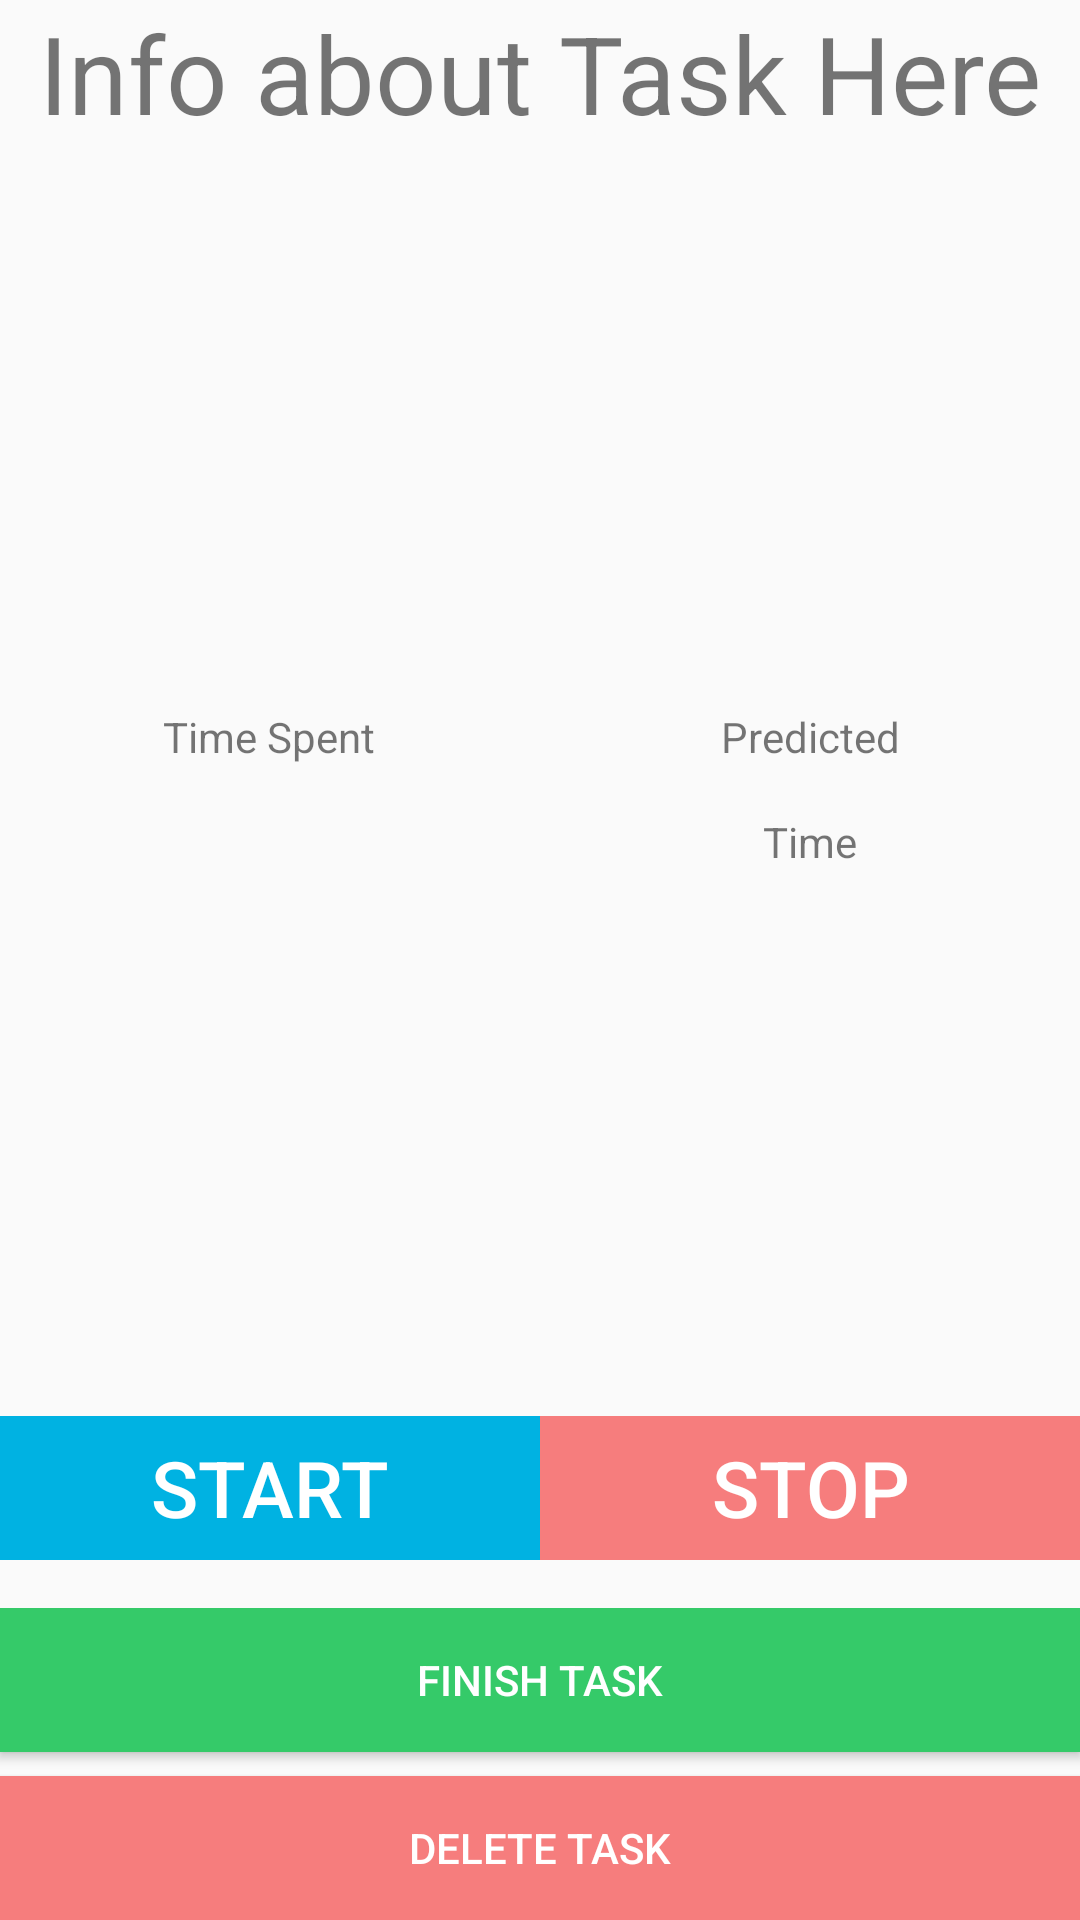

Here is an Android app screen rendered from its layout file. Give the layout XML and the strings, colors and styles it references.
<!-- AndroidManifest.xml: application theme AppTheme -->
<!-- res/layout/activity_display_task.xml -->
<?xml version="1.0" encoding="utf-8"?>
<LinearLayout xmlns:android="http://schemas.android.com/apk/res/android"
    xmlns:tools="http://schemas.android.com/tools"
    android:id="@+id/activity_display_task"
    android:layout_width="match_parent"
    android:layout_height="match_parent"
    android:orientation="vertical"
    android:paddingBottom="@dimen/activity_vertical_margin"
    android:paddingLeft="@dimen/activity_horizontal_margin"
    android:paddingRight="@dimen/activity_horizontal_margin"
    android:paddingTop="@dimen/activity_vertical_margin"
    tools:context="com.example.android.timetrack.DisplayTask">

    <TextView
        android:id="@+id/info"
        android:layout_width="match_parent"
        android:layout_height="0dp"
        android:layout_weight="1"
        android:gravity="center_horizontal"
        android:textSize="36dp"
        android:text="Info about Task Here"/>

    <LinearLayout
        android:id="@+id/data_title"
        android:layout_width="match_parent"
        android:layout_height="0dp"
        android:layout_weight="1"
        android:orientation="horizontal">

        <LinearLayout
            android:layout_width="0dp"
            android:layout_height="wrap_content"
            android:layout_weight="1"
            android:orientation="vertical">

            <TextView
                android:id="@+id/time_spent_text"
                android:layout_width="match_parent"
                android:layout_height="wrap_content"
                android:layout_marginBottom="16dp"
                android:gravity="center"
                android:text="Time Spent"/>

            <TextView
                android:id="@+id/time_spent"
                android:layout_width="match_parent"
                android:layout_height="wrap_content"
                android:gravity="center" />

        </LinearLayout>

        <LinearLayout
            android:layout_width="0dp"
            android:layout_height="wrap_content"
            android:layout_weight="1"
            android:orientation="vertical">

            <TextView
                android:id="@+id/predicted_text"
                android:layout_width="match_parent"
                android:layout_height="wrap_content"
                android:layout_marginBottom="16dp"
                android:gravity="center"
                android:text="Predicted"/>

            <TextView
                android:id="@+id/predicted"
                android:layout_width="match_parent"
                android:layout_height="wrap_content"
                android:gravity="center"
                android:text="Time"/>

        </LinearLayout>

    </LinearLayout>

    <LinearLayout
        android:layout_width="match_parent"
        android:layout_height="wrap_content"
        android:layout_marginBottom="16dp">


        <Button
            android:layout_width="0dp"
            android:layout_height="wrap_content"
            android:id = "@+id/startButton"
            android:layout_weight="1"
            android:layout_gravity="center_vertical"
            android:textSize="26dp"
            android:text="Start"
            android:onClick = "changeStartTime"
            android:background="@color/colorAccent"
            android:textColor="@android:color/white" />

        <Button
            android:layout_width="0dp"
            android:layout_height="wrap_content"
            android:id = "@+id/stopButton"
            android:layout_weight="1"
            android:layout_gravity="center_vertical"
            android:textSize="26dp"
            android:text="Stop"
            android:onClick = "changeStopTime"
            android:textColor="@android:color/white"
            android:background="#f67d7d" />


    </LinearLayout>

    <LinearLayout
        android:layout_width="match_parent"
        android:layout_height="wrap_content"
        android:weightSum="1"
        android:orientation="vertical">

        <Button
            android:id="@+id/finish_button"
            android:layout_width="match_parent"
            android:layout_height="wrap_content"
            android:text = "Finish Task"
            android:onClick="finishTask"
            android:textColor="@android:color/white"
            android:background="@color/colorPrimary"
            android:elevation="0dp"
            android:layout_marginBottom="8dp"
            android:textAlignment="center" />

        <Button
            android:id="@+id/delete_button"
            android:layout_width="match_parent"
            android:layout_height="wrap_content"
            android:layout_gravity="center_vertical"
            android:textSize="14dp"
            android:text="Delete Task"
            android:onClick="deleteTask"
            android:background="#f67d7d"
            android:textColor="@android:color/white"
            android:textAlignment="center" />


    </LinearLayout>


</LinearLayout>
<!-- resources referenced by this layout -->
<resources>
  <color name="colorAccent">#00b2e2</color>
  <color name="colorPrimary">#35ca69</color>
  <style name="AppTheme" parent="Theme.AppCompat.Light.DarkActionBar">
          
          <item name="colorPrimary">@color/colorPrimary</item>
          <item name="colorPrimaryDark">@color/colorPrimaryDark</item>
          <item name="colorAccent">@color/colorAccent</item>
      </style>
  <color name="colorPrimaryDark">#848d91</color>
</resources>
